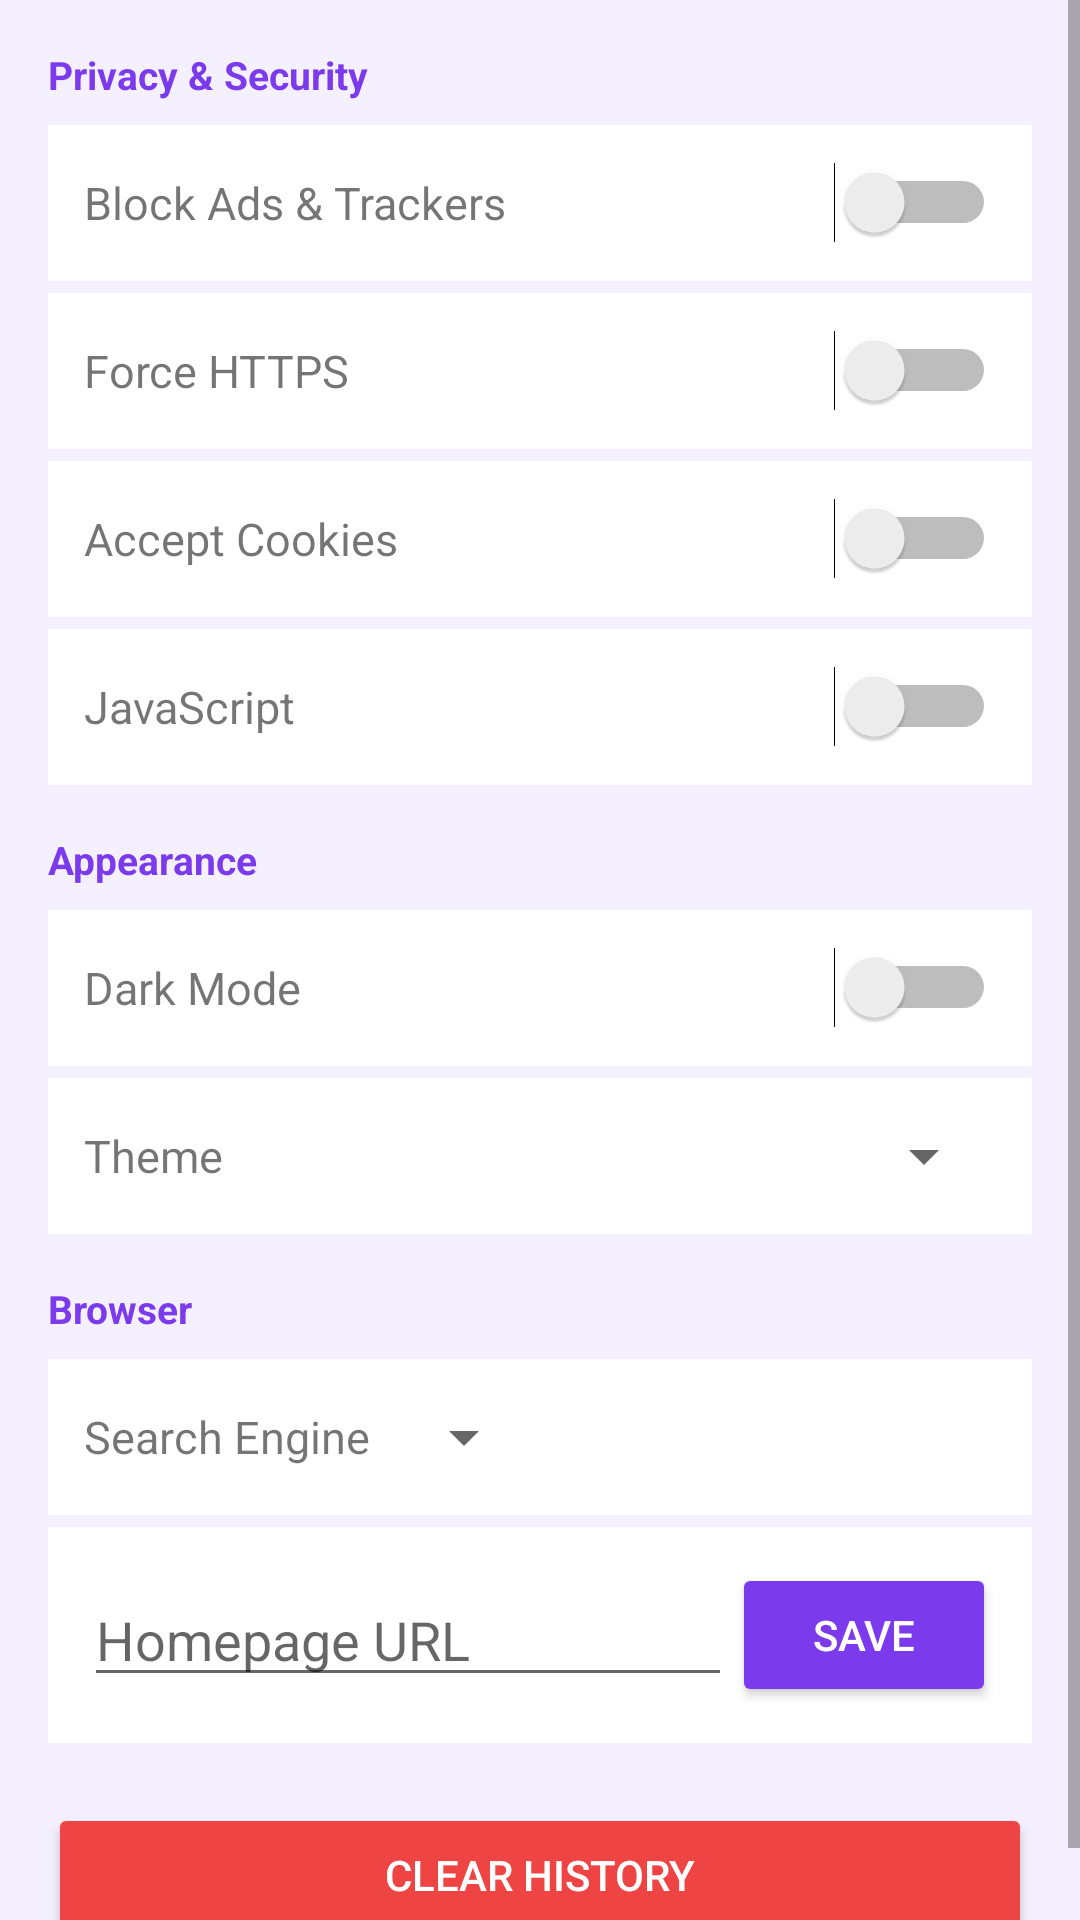

Layout XML and referenced resources for this Android screen:
<!-- AndroidManifest.xml: application theme Theme.SurfFountain -->
<!-- res/layout/activity_settings.xml -->
<?xml version="1.0" encoding="utf-8"?>
<ScrollView xmlns:android="http://schemas.android.com/apk/res/android"
    android:layout_width="match_parent"
    android:layout_height="match_parent"
    android:background="#F5F0FF">
    <LinearLayout
        android:layout_width="match_parent"
        android:layout_height="wrap_content"
        android:orientation="vertical"
        android:padding="16dp">

        <TextView android:layout_width="match_parent" android:layout_height="wrap_content"
            android:text="Privacy &amp; Security" android:textColor="#7C3AED"
            android:textSize="13sp" android:textStyle="bold" android:layout_marginBottom="8dp"/>

        <LinearLayout android:layout_width="match_parent" android:layout_height="52dp"
            android:orientation="horizontal" android:gravity="center_vertical"
            android:background="#FFFFFF" android:padding="12dp" android:layout_marginBottom="4dp">
            <TextView android:layout_width="0dp" android:layout_height="wrap_content"
                android:layout_weight="1" android:text="Block Ads &amp; Trackers" android:textSize="15sp"/>
            <Switch android:id="@+id/switch_adblock" android:layout_width="wrap_content" android:layout_height="wrap_content"/>
        </LinearLayout>

        <LinearLayout android:layout_width="match_parent" android:layout_height="52dp"
            android:orientation="horizontal" android:gravity="center_vertical"
            android:background="#FFFFFF" android:padding="12dp" android:layout_marginBottom="4dp">
            <TextView android:layout_width="0dp" android:layout_height="wrap_content"
                android:layout_weight="1" android:text="Force HTTPS" android:textSize="15sp"/>
            <Switch android:id="@+id/switch_https" android:layout_width="wrap_content" android:layout_height="wrap_content"/>
        </LinearLayout>

        <LinearLayout android:layout_width="match_parent" android:layout_height="52dp"
            android:orientation="horizontal" android:gravity="center_vertical"
            android:background="#FFFFFF" android:padding="12dp" android:layout_marginBottom="4dp">
            <TextView android:layout_width="0dp" android:layout_height="wrap_content"
                android:layout_weight="1" android:text="Accept Cookies" android:textSize="15sp"/>
            <Switch android:id="@+id/switch_cookies" android:layout_width="wrap_content" android:layout_height="wrap_content"/>
        </LinearLayout>

        <LinearLayout android:layout_width="match_parent" android:layout_height="52dp"
            android:orientation="horizontal" android:gravity="center_vertical"
            android:background="#FFFFFF" android:padding="12dp" android:layout_marginBottom="16dp">
            <TextView android:layout_width="0dp" android:layout_height="wrap_content"
                android:layout_weight="1" android:text="JavaScript" android:textSize="15sp"/>
            <Switch android:id="@+id/switch_js" android:layout_width="wrap_content" android:layout_height="wrap_content"/>
        </LinearLayout>

        <TextView android:layout_width="match_parent" android:layout_height="wrap_content"
            android:text="Appearance" android:textColor="#7C3AED"
            android:textSize="13sp" android:textStyle="bold" android:layout_marginBottom="8dp"/>

        <LinearLayout android:layout_width="match_parent" android:layout_height="52dp"
            android:orientation="horizontal" android:gravity="center_vertical"
            android:background="#FFFFFF" android:padding="12dp" android:layout_marginBottom="4dp">
            <TextView android:layout_width="0dp" android:layout_height="wrap_content"
                android:layout_weight="1" android:text="Dark Mode" android:textSize="15sp"/>
            <Switch android:id="@+id/switch_dark" android:layout_width="wrap_content" android:layout_height="wrap_content"/>
        </LinearLayout>

        <LinearLayout android:layout_width="match_parent" android:layout_height="52dp"
            android:orientation="horizontal" android:gravity="center_vertical"
            android:background="#FFFFFF" android:padding="12dp" android:layout_marginBottom="16dp">
            <TextView android:layout_width="0dp" android:layout_height="wrap_content"
                android:layout_weight="1" android:text="Theme" android:textSize="15sp"/>
            <Spinner android:id="@+id/spinner_theme" android:layout_width="wrap_content" android:layout_height="wrap_content"/>
        </LinearLayout>

        <TextView android:layout_width="match_parent" android:layout_height="wrap_content"
            android:text="Browser" android:textColor="#7C3AED"
            android:textSize="13sp" android:textStyle="bold" android:layout_marginBottom="8dp"/>

        <LinearLayout android:layout_width="match_parent" android:layout_height="52dp"
            android:orientation="horizontal" android:gravity="center_vertical"
            android:background="#FFFFFF" android:padding="12dp" android:layout_marginBottom="4dp">
            <TextView android:layout_width="wrap_content" android:layout_height="wrap_content"
                android:text="Search Engine  " android:textSize="15sp"/>
            <Spinner android:id="@+id/spinner_search" android:layout_width="wrap_content" android:layout_height="wrap_content"/>
        </LinearLayout>

        <LinearLayout android:layout_width="match_parent" android:layout_height="wrap_content"
            android:orientation="horizontal" android:gravity="center_vertical"
            android:background="#FFFFFF" android:padding="12dp" android:layout_marginBottom="4dp">
            <EditText android:id="@+id/input_homepage" android:layout_width="0dp"
                android:layout_height="wrap_content" android:layout_weight="1"
                android:hint="Homepage URL" android:inputType="textUri"/>
            <Button android:id="@+id/btn_save_homepage"
                android:layout_width="wrap_content" android:layout_height="wrap_content"
                android:text="Save" android:backgroundTint="#7C3AED" android:textColor="#FFFFFF"/>
        </LinearLayout>

        <Button android:id="@+id/btn_clear_history"
            android:layout_width="match_parent" android:layout_height="wrap_content"
            android:text="Clear History" android:backgroundTint="#EF4444"
            android:textColor="#FFFFFF" android:layout_marginTop="16dp"/>
    </LinearLayout>
</ScrollView>
<!-- resources referenced by this layout -->
<resources>
  <style name="Theme.SurfFountain" parent="Theme.MaterialComponents.DayNight.NoActionBar">
          <item name="colorPrimary">#7C3AED</item>
          <item name="colorPrimaryVariant">#6D28D9</item>
          <item name="colorOnPrimary">#FFFFFF</item>
          <item name="colorSecondary">#10B981</item>
          <item name="colorSecondaryVariant">#059669</item>
          <item name="colorError">#EF4444</item>
          <item name="android:statusBarColor">#6D28D9</item>
          <item name="android:navigationBarColor">#7C3AED</item>
          <item name="windowActionBar">false</item>
          <item name="windowNoTitle">true</item>
      </style>
</resources>
